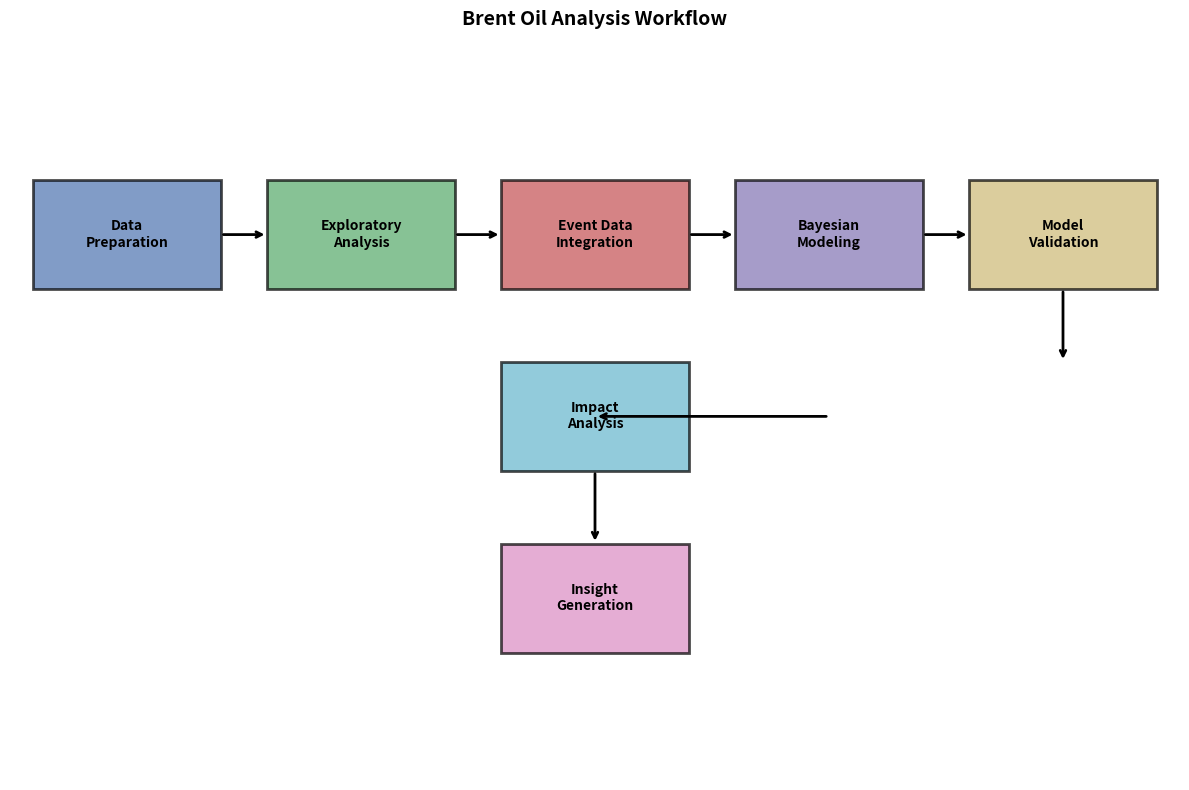

The matplotlib source for this figure: (Note: this script raises an exception after producing the figure.)
import matplotlib.pyplot as plt
import matplotlib.patches as patches

fig, ax = plt.subplots(figsize=(12, 8))
ax.set_xlim(0, 10)
ax.set_ylim(0, 8)
ax.axis('off')

# Workflow boxes
boxes = [
    (1, 6, "Data\nPreparation", "#4C72B0"),
    (3, 6, "Exploratory\nAnalysis", "#55A868"),
    (5, 6, "Event Data\nIntegration", "#C44E52"),
    (7, 6, "Bayesian\nModeling", "#8172B2"),
    (9, 6, "Model\nValidation", "#CCB974"),
    (5, 4, "Impact\nAnalysis", "#64B5CD"),
    (5, 2, "Insight\nGeneration", "#DA8BC3")
]

for x, y, text, color in boxes:
    rect = patches.Rectangle((x-0.8, y-0.6), 1.6, 1.2, 
                            linewidth=2, edgecolor='black', 
                            facecolor=color, alpha=0.7)
    ax.add_patch(rect)
    ax.text(x, y, text, ha='center', va='center', 
            fontsize=10, fontweight='bold')

# Arrows
arrows = [
    (1.8, 6, 2.2, 6),
    (3.8, 6, 4.2, 6),
    (5.8, 6, 6.2, 6),
    (7.8, 6, 8.2, 6),
    (9, 5.4, 9, 4.6),
    (7, 4, 5, 4),
    (5, 3.4, 5, 2.6)
]

for x1, y1, x2, y2 in arrows:
    ax.annotate('', xy=(x2, y2), xytext=(x1, y1),
                arrowprops=dict(arrowstyle='->', lw=2))

plt.title('Brent Oil Analysis Workflow', fontsize=14, fontweight='bold', pad=20)
plt.tight_layout()
plt.show()

import pandas as pd
import numpy as np

# Create event dataset
events_data = {
    'event_date': [
        '1990-08-02', '1997-12-01', '2001-09-11', '2003-03-20',
        '2005-08-29', '2008-09-15', '2011-02-15', '2014-11-27',
        '2016-01-16', '2020-03-06', '2020-03-11', '2022-02-24',
        '2015-12-12', '2018-05-08', '2019-09-14'
    ],
    'event_name': [
        'Iraq invades Kuwait',
        'Asian Financial Crisis',
        '9/11 Terrorist Attacks',
        'Iraq War begins',
        'Hurricane Katrina',
        'Lehman Brothers collapse',
        'Arab Spring (Libya conflict)',
        'OPEC maintains production',
        'Iran sanctions lifted',
        'OPEC+ price war begins',
        'COVID-19 declared pandemic',
        'Russia invades Ukraine',
        'Paris Climate Agreement',
        'US withdraws from Iran deal',
        'Saudi oil facilities attack'
    ],
    'event_type': [
        'Geopolitical Conflict', 'Economic Crisis', 'Geopolitical',
        'Geopolitical Conflict', 'Natural Disaster', 'Financial Crisis',
        'Geopolitical Conflict', 'Policy Decision', 'Sanctions Change',
        'Policy Decision', 'Global Health Crisis', 'Geopolitical Conflict',
        'Policy/Regulatory', 'Sanctions Change', 'Geopolitical Conflict'
    ],
    'region_org': [
        'Middle East', 'Asia', 'Global', 'Middle East',
        'Gulf of Mexico', 'Global', 'Middle East/N Africa', 'OPEC',
        'Middle East', 'OPEC/Russia', 'Global', 'Europe',
        'Global', 'Middle East', 'Middle East'
    ],
    'expected_impact': [
        'Severe price spike', 'Price decline', 'Initial spike, then uncertainty',
        'Price increase', 'Supply disruption spike', 'Price crash',
        'Price surge', 'Price collapse', 'Price pressure',
        'Price crash', 'Historic price drop', 'Energy crisis spike',
        'Long-term demand shift', 'Supply uncertainty', 'Temporary spike'
    ],
    'impact_direction': [
        'positive', 'negative', 'mixed', 'positive',
        'positive', 'negative', 'positive', 'negative',
        'negative', 'negative', 'negative', 'positive',
        'negative', 'positive', 'positive'
    ],
    'source': [
        'Historical records', 'Economic history', 'News archives',
        'Military records', 'NOAA records', 'Financial records',
        'News archives', 'OPEC announcements', 'UN resolutions',
        'OPEC+ meeting minutes', 'WHO declarations', 'News reports',
        'UNFCCC records', 'US State Dept', 'News reports'
    ]
}

events_df = pd.DataFrame(events_data)
events_df['event_date'] = pd.to_datetime(events_df['event_date'])

# Save to CSV
events_df.to_csv('../data/historical_events.csv', index=False)

print("Event Dataset Created:")
print(f"Number of events: {len(events_df)}")
print("\nFirst 5 events:")
print(events_df.head())
print("\nEvent types distribution:")
print(events_df['event_type'].value_counts())

# Communication plan visualization
import matplotlib.pyplot as plt

fig, axes = plt.subplots(1, 2, figsize=(14, 6))

# Audience needs chart
audiences = ['Investors', 'Policymakers', 'Energy Companies', 'Analysts']
needs = ['Risk/Reward', 'Stability', 'Operations', 'Methodology']
formats = ['Dashboard', 'Briefs', 'Reports', 'Documentation']

ax1 = axes[0]
x_pos = np.arange(len(audiences))
ax1.bar(x_pos - 0.2, [8, 9, 7, 6], 0.4, label='Urgency', color='#4C72B0')
ax1.bar(x_pos + 0.2, [7, 8, 9, 8], 0.4, label='Complexity', color='#C44E52')
ax1.set_xticks(x_pos)
ax1.set_xticklabels(audiences)
ax1.set_ylabel('Score (1-10)')
ax1.set_title('Stakeholder Analysis')
ax1.legend()
ax1.grid(True, alpha=0.3)

# Channel effectiveness
channels = ['Dashboard', 'Reports', 'API', 'Briefings']
effectiveness = [9, 7, 6, 8]
reach = [8, 9, 5, 7]

ax2 = axes[1]
x_pos = np.arange(len(channels))
ax2.bar(x_pos - 0.2, effectiveness, 0.4, label='Effectiveness', color='#55A868')
ax2.bar(x_pos + 0.2, reach, 0.4, label='Reach', color='#CCB974')
ax2.set_xticks(x_pos)
ax2.set_xticklabels(channels)
ax2.set_ylabel('Score (1-10)')
ax2.set_title('Communication Channel Analysis')
ax2.legend()
ax2.grid(True, alpha=0.3)

plt.tight_layout()
plt.show()